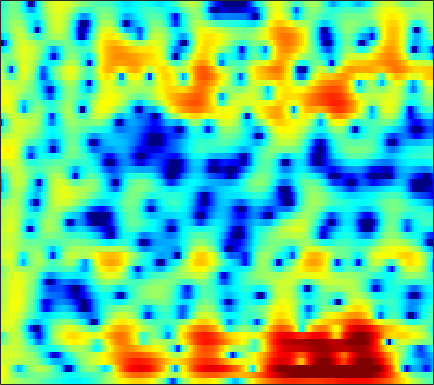

Source data for this figure (header and first rows):
3.6862, 3.2928, 2.8182, 2.3879, 2.0966, 1.7458, 1.4312, 1.2178, 0.95557, 0.71637, 0.4852, 0.32073, 0.12951, -0.053383, -0.1996, -0.41436, -0.65162, -0.85549, -1.1394, -1.4458, -1.7761, -2.0283, -2.3616, -2.6746
5.009, 4.334, 3.404, 2.442, 1.709, 0.7485, -0.1472, -0.7316, -1.323, -1.652, -1.705, -1.599, -1.336, -1.018, -0.7847, -0.516, -0.3199, -0.2357, -0.2103, -0.2778, -0.4378, -0.6183, -0.9274, -1.313
4.977, 4.409, 3.45, 2.219, 1.089, -0.8251, -3.204, -5.195, -7.221, -6.821, -4.766, -3.185, -1.452, -0.1669, 0.541, 1.223, 1.64, 1.799, 1.833, 1.671, 1.352, 1.002, 0.3819, -0.4092
2.644, 2.788, 2.82, 2.728, 2.591, 2.336, 2.042, 1.834, 1.605, 1.441, 1.338, 1.281, 1.198, 1.053, 0.8847, 0.5686, 0.1207, -0.3064, -1.009, -1.867, -2.873, -3.7, -4.874, -5.993
2.598, 2.817, 3.01, 3.106, 3.128, 3.085, 2.973, 2.848, 2.633, 2.363, 2.05, 1.782, 1.371, 0.8749, 0.4462, -0.2144, -0.9943, -1.674, -2.731, -4.012, -5.587, -7.03, -9.439, -12.55
2.205, 2.32, 2.451, 2.556, 2.606, 2.612, 2.541, 2.416, 2.151, 1.766, 1.279, 0.8493, 0.2196, -0.4695, -1.009, -1.726, -2.399, -2.853, -3.367, -3.758, -4.027, -4.156, -4.226, -4.153
-1.631, -0.8919, 0.2239, 1.187, 1.735, 2.221, 2.424, 2.392, 2.119, 1.569, 0.7413, -0.05935, -1.356, -2.939, -4.305, -6.372, -8.511, -9.697, -9.88, -8.438, -6.473, -5.048, -3.363, -1.909
-4.548, -2.634, -0.5413, 0.9323, 1.655, 2.194, 2.302, 2.129, 1.592, 0.7228, -0.5069, -1.67, -3.514, -5.65, -7.426, -9.905, -12.22, -13.38, -13.11, -10.81, -7.985, -5.994, -3.65, -1.661
2.383, 2.553, 2.793, 2.973, 3.013, 2.899, 2.527, 2.049, 1.145, -0.1014, -1.749, -3.294, -5.905, -9.364, -12.93, -20.69, -26.33, -18.27, -12.97, -9.64, -7.09, -5.472, -3.603, -2.003
3.043, 3.273, 3.481, 3.558, 3.522, 3.333, 2.96, 2.544, 1.778, 0.7986, -0.3791, -1.384, -2.868, -4.406, -5.492, -6.618, -7.163, -7.167, -6.731, -6.004, -5.152, -4.494, -3.62, -2.792
2.159, 2.654, 3.163, 3.492, 3.62, 3.637, 3.486, 3.26, 2.801, 2.178, 1.406, 0.7549, -0.1929, -1.189, -1.94, -2.921, -3.828, -4.443, -5.129, -5.614, -5.872, -5.893, -5.698, -5.322
1.234, 2.012, 2.861, 3.495, 3.825, 4.073, 4.116, 4.024, 3.745, 3.273, 2.617, 2.011, 1.051, -0.095, -1.08, -2.584, -4.334, -5.844, -8.163, -10.8, -13.28, -14.1, -13.13, -11.2
0.3234, 1.342, 2.426, 3.241, 3.695, 4.1, 4.277, 4.261, 4.07, 3.679, 3.087, 2.507, 1.546, 0.3691, -0.6692, -2.286, -4.204, -5.882, -8.499, -11.51, -14.37, -15.34, -14.36, -12.55
0.2871, 1.185, 2.182, 2.952, 3.388, 3.798, 4.016, 4.046, 3.906, 3.578, 3.066, 2.554, 1.709, 0.6839, -0.1988, -1.511, -2.948, -4.079, -5.591, -7.007, -8.205, -8.911, -9.537, -9.849
0.7862, 1.451, 2.239, 2.896, 3.287, 3.654, 3.859, 3.909, 3.813, 3.535, 3.084, 2.63, 1.871, 0.9316, 0.1118, -1.134, -2.547, -3.697, -5.343, -7.073, -8.767, -9.902, -11.04, -11.59
0.5581, 1.243, 2.057, 2.739, 3.155, 3.567, 3.796, 3.859, 3.808, 3.598, 3.222, 2.833, 2.169, 1.323, 0.5607, -0.6474, -2.124, -3.446, -5.569, -8.278, -11.98, -16.02, -26.13, -22.86
-0.8982, 0.1558, 1.31, 2.175, 2.65, 3.093, 3.329, 3.371, 3.304, 3.116, 2.829, 2.553, 2.104, 1.551, 1.044, 0.2332, -0.7722, -1.665, -3.038, -4.629, -6.319, -7.505, -8.641, -8.874
-1.639, -0.3372, 0.9677, 1.825, 2.19, 2.362, 2.253, 2.006, 1.541, 1.058, 0.7039, 0.5783, 0.5751, 0.655, 0.6904, 0.6338, 0.4076, 0.12, -0.4033, -1.027, -1.67, -2.112, -2.586, -2.864
0.5116, 1.46, 2.335, 2.773, 2.806, 2.383, 1.375, 0.1981, -2.1, -5.232, -7.686, -6.874, -4.006, -1.642, -0.4043, 0.6429, 1.159, 1.258, 1.066, 0.5942, -0.102, -0.6901, -1.445, -2.002
2.117, 2.793, 3.373, 3.563, 3.457, 2.938, 1.905, 0.8035, -1.132, -3.405, -4.862, -4.515, -2.769, -0.9895, 0.02454, 0.9091, 1.293, 1.283, 0.8756, -0.02264, -1.51, -3.111, -6.168, -10.75
1.65, 2.12, 2.552, 2.74, 2.707, 2.486, 2.067, 1.642, 1.04, 0.4756, 0.07696, -0.07132, -0.08306, 0.03463, 0.144, 0.2309, 0.1764, 0.001616, -0.45, -1.202, -2.277, -3.326, -4.95, -6.443
1.437, 1.783, 2.108, 2.28, 2.287, 2.147, 1.875, 1.579, 1.103, 0.5926, 0.09101, -0.2351, -0.5872, -0.8181, -0.908, -0.9443, -0.9273, -0.9261, -0.9776, -1.114, -1.335, -1.548, -1.845, -2.062
1.696, 2.097, 2.479, 2.666, 2.683, 2.492, 2.086, 1.642, 0.8491, -0.1344, -1.262, -2.141, -3.167, -3.758, -3.794, -3.349, -2.597, -1.993, -1.273, -0.7107, -0.3358, -0.1553, -0.04541, -0.06146
1.605, 2.3, 2.968, 3.321, 3.384, 3.209, 2.688, 2.071, 0.9001, -0.7777, -3.135, -5.591, -10.57, -18.99, -15.47, -8.758, -5.071, -3.225, -1.465, -0.2518, 0.5611, 0.9547, 1.23, 1.226
0.7147, 1.653, 2.524, 3.031, 3.171, 3.096, 2.686, 2.166, 1.188, -0.1262, -1.761, -3.133, -4.913, -5.995, -5.963, -4.987, -3.566, -2.521, -1.277, -0.2771, 0.4916, 0.8937, 1.197, 1.216
0.654, 1.323, 1.99, 2.417, 2.571, 2.538, 2.279, 1.919, 1.25, 0.3992, -0.5771, -1.338, -2.285, -3.031, -3.384, -3.521, -3.28, -2.878, -2.161, -1.35, -0.5644, -0.05549, 0.4539, 0.736
0.8128, 1.239, 1.744, 2.094, 2.258, 2.291, 2.108, 1.821, 1.224, 0.3847, -0.6942, -1.655, -3.142, -4.824, -6.113, -7.487, -7.8, -7.121, -5.503, -3.714, -2.132, -1.129, -0.04817, 0.7327
-0.7686, -0.197, 0.5314, 1.145, 1.477, 1.752, 1.754, 1.581, 1.089, 0.2725, -0.9054, -2.072, -4.095, -6.887, -9.836, -16.15, -21.31, -14.55, -9.062, -5.66, -3.239, -1.816, -0.3015, 0.8672
-5.085, -3.657, -2.024, -0.6811, 0.07384, 0.7939, 1.175, 1.23, 1.017, 0.4673, -0.4141, -1.282, -2.67, -4.24, -5.415, -6.672, -7.203, -7.002, -6.053, -4.635, -3.065, -1.891, -0.4561, 0.7924
-9.113, -6.524, -3.804, -1.764, -0.5635, 0.5768, 1.303, 1.576, 1.618, 1.299, 0.6435, -0.05269, -1.24, -2.69, -3.917, -5.677, -7.3, -8.082, -7.864, -6.289, -4.187, -2.648, -0.8291, 0.6546
-8.583, -6.131, -3.423, -1.287, -0.0466, 1.217, 2.019, 2.372, 2.503, 2.287, 1.733, 1.089, -0.09991, -1.722, -3.307, -6.188, -10.66, -16.29, -17.21, -9.591, -5.259, -3.046, -0.8692, 0.6963
-6.084, -4.162, -2.04, -0.3762, 0.5941, 1.557, 2.176, 2.426, 2.495, 2.287, 1.823, 1.319, 0.469, -0.5651, -1.423, -2.597, -3.628, -4.111, -4.119, -3.426, -2.343, -1.474, -0.4122, 0.4531
-1.703, -0.8582, 0.2034, 1.062, 1.584, 2.041, 2.27, 2.271, 2.085, 1.694, 1.136, 0.6468, -0.03984, -0.7121, -1.166, -1.642, -1.949, -2.041, -1.986, -1.759, -1.403, -1.105, -0.7013, -0.356
1.672, 2.107, 2.591, 2.939, 3.082, 3.094, 2.871, 2.545, 1.894, 1.002, -0.07389, -0.9547, -2.095, -2.99, -3.391, -3.526, -3.329, -3.075, -2.716, -2.403, -2.165, -2.031, -1.89, -1.771
3.864, 4.179, 4.456, 4.572, 4.512, 4.247, 3.7, 3.096, 1.959, 0.3822, -1.762, -3.86, -7.495, -11.56, -12.23, -9.453, -6.819, -5.497, -4.417, -3.926, -3.912, -4.12, -4.595, -5.029
4.262, 4.565, 4.839, 4.92, 4.859, 4.571, 4.038, 3.445, 2.356, 0.8678, -1.113, -2.968, -5.899, -8.6, -9.187, -7.871, -6.207, -5.338, -4.771, -4.879, -5.671, -6.805, -9.298, -13.59
2.848, 3.205, 3.576, 3.802, 3.881, 3.82, 3.577, 3.256, 2.655, 1.855, 0.9019, 0.1286, -0.8903, -1.745, -2.208, -2.616, -2.889, -3.095, -3.493, -4.148, -5.118, -6.083, -7.656, -9.274
0.4416, 0.9093, 1.5, 2.05, 2.369, 2.688, 2.824, 2.819, 2.672, 2.381, 1.974, 1.615, 1.098, 0.5563, 0.1466, -0.4031, -0.9691, -1.417, -2.067, -2.774, -3.523, -4.081, -4.719, -5.151
-3.296, -2.421, -1.066, 0.1887, 0.9824, 1.802, 2.356, 2.62, 2.78, 2.775, 2.633, 2.458, 2.149, 1.759, 1.41, 0.8827, 0.2658, -0.2709, -1.079, -1.973, -2.913, -3.594, -4.356, -4.805
-12.31, -7.209, -3.145, -0.6558, 0.661, 1.813, 2.521, 2.825, 2.995, 2.99, 2.887, 2.778, 2.594, 2.376, 2.148, 1.75, 1.168, 0.5869, -0.422, -1.754, -3.48, -5.041, -7.465, -9.455
-2.769, -1.594, 0.04873, 1.406, 2.098, 2.617, 2.697, 2.499, 2.015, 1.405, 0.9375, 0.8053, 0.9188, 1.214, 1.421, 1.522, 1.323, 0.9614, 0.1486, -1.132, -2.987, -4.849, -8.311, -12.49
2.609, 2.863, 3.203, 3.372, 3.288, 2.884, 1.941, 0.8079, -1.408, -4.686, -8.605, -9.012, -5.657, -2.807, -1.372, -0.2384, 0.275, 0.3139, -0.002175, -0.6489, -1.479, -2.175, -2.955, -3.324
3.757, 3.974, 4.09, 3.945, 3.675, 2.984, 1.889, 0.7617, -1.321, -3.977, -6.386, -6.726, -5.127, -3.224, -2.186, -1.318, -0.979, -1.034, -1.423, -2.037, -2.772, -3.281, -3.719, -3.741
3.501, 3.788, 3.934, 3.871, 3.701, 3.264, 2.662, 2.112, 1.27, 0.4428, -0.2264, -0.5703, -0.8189, -0.9457, -1.058, -1.338, -1.901, -2.505, -3.602, -5.081, -7.029, -8.713, -10.73, -10.92
3.107, 3.285, 3.379, 3.349, 3.233, 3.045, 2.784, 2.54, 2.23, 1.872, 1.457, 1.117, 0.6108, 0.007297, -0.518, -1.394, -2.47, -3.427, -4.959, -6.905, -9.387, -11.85, -16.04, -16.53
2.854, 2.716, 2.45, 2.134, 1.937, 1.837, 1.88, 1.981, 2.119, 2.164, 2.055, 1.843, 1.358, 0.6118, -0.1267, -1.343, -2.759, -3.935, -5.485, -6.83, -7.753, -8.019, -7.949, -7.234
2.724, 1.964, 0.5581, -1.109, -2.061, -2.275, -1.091, 0.1191, 1.454, 2.386, 2.874, 2.934, 2.607, 1.829, 0.9064, -0.7667, -3.088, -5.302, -8.867, -11.82, -11.04, -9.095, -6.579, -4.504
2.224, 1.023, -1.475, -5.651, -10.9, -12.69, -5.145, -1.924, 0.823, 2.463, 3.339, 3.596, 3.466, 2.825, 2.002, 0.3997, -1.82, -3.995, -7.594, -10.62, -9.816, -7.802, -5.407, -3.557
1.248, 0.6535, -0.2381, -1.056, -1.371, -1.248, -0.4182, 0.4097, 1.53, 2.453, 3.005, 3.194, 3.144, 2.717, 2.189, 1.201, -0.04997, -1.089, -2.423, -3.574, -4.428, -4.841, -5.15, -5.263
-0.4107, -0.6173, -0.6374, -0.3871, -0.06442, 0.5041, 1.176, 1.712, 2.355, 2.873, 3.204, 3.312, 3.253, 2.956, 2.595, 1.931, 1.069, 0.3305, -0.7854, -2.063, -3.586, -4.989, -7.467, -11.15
-5.381, -5.436, -4.415, -2.804, -1.609, -0.1239, 1.084, 1.821, 2.595, 3.098, 3.399, 3.472, 3.377, 3.114, 2.8, 2.261, 1.62, 1.055, 0.1657, -0.8612, -2.104, -3.258, -5.12, -7.222
-19.45, -22.64, -10.76, -5.752, -3.277, -0.9952, 0.622, 1.499, 2.312, 2.787, 2.956, 2.91, 2.657, 2.228, 1.826, 1.257, 0.7153, 0.3547, -0.03868, -0.382, -0.704, -0.9616, -1.292, -1.538
-6.186, -5.767, -4.486, -2.769, -1.522, -0.06743, 1.057, 1.675, 2.171, 2.351, 2.17, 1.826, 1.101, 0.06169, -0.8494, -2.086, -3.034, -3.261, -2.853, -2.006, -1.088, -0.4559, 0.2252, 0.7281
-3.469, -2.623, -1.542, -0.5184, 0.1721, 0.9847, 1.572, 1.84, 1.969, 1.771, 1.244, 0.5934, -0.6969, -2.586, -4.577, -8.645, -16.36, -19.1, -10.02, -5.331, -2.454, -0.9355, 0.5399, 1.559
-3.395, -2.407, -1.287, -0.3804, 0.1814, 0.7179, 1.033, 1.107, 0.9973, 0.6127, -0.01785, -0.6718, -1.791, -3.159, -4.338, -5.984, -7.176, -7.145, -5.756, -3.743, -1.805, -0.5602, 0.7809, 1.792
-3.554, -2.697, -1.7, -0.9028, -0.4538, -0.06391, 0.08234, 0.0332, -0.2753, -0.8008, -1.551, -2.197, -3.064, -3.836, -4.256, -4.459, -4.218, -3.76, -2.859, -1.724, -0.5501, 0.2884, 1.284, 2.08
-4.032, -3.105, -2.044, -1.227, -0.8005, -0.4624, -0.431, -0.6134, -1.151, -2.04, -3.308, -4.492, -6.271, -7.822, -8.257, -7.451, -5.725, -4.344, -2.636, -1.141, 0.1355, 0.9435, 1.849, 2.55
-5.003, -3.651, -2.274, -1.301, -0.7989, -0.442, -0.4169, -0.6307, -1.226, -2.286, -3.903, -5.671, -9.254, -16.04, -23.26, -12.84, -7.372, -4.818, -2.371, -0.6288, 0.6653, 1.423, 2.194, 2.76
